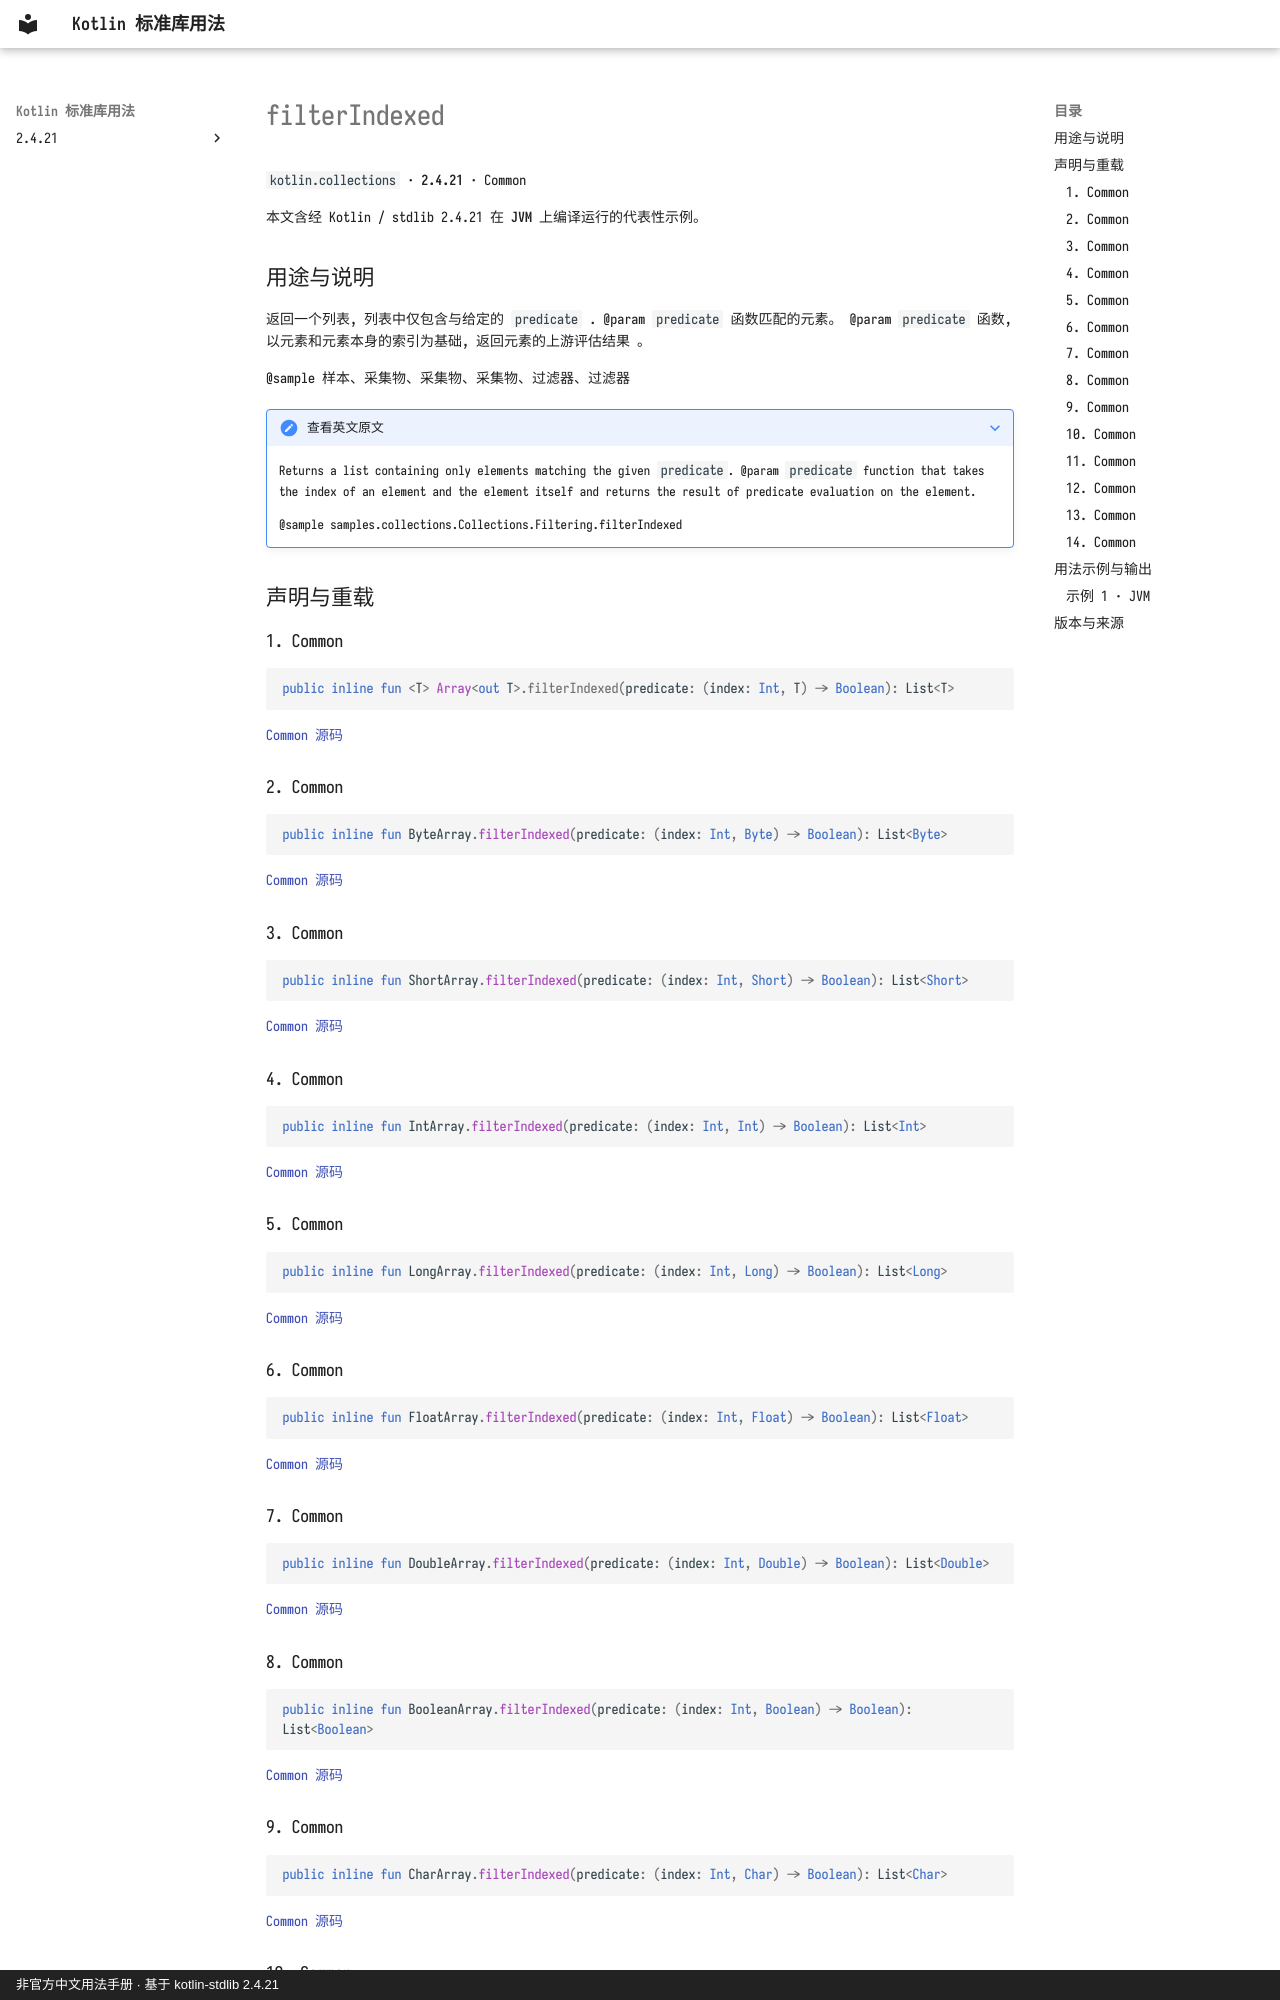

repository: oooooooko/kotlin-stdlib-docs · page: zh/api/kotlin.collections/filterindexed--7ac7cf5e/index.html · generator: mkdocs · copyright: 非官方中文用法手册 · 基于 kotlin-stdlib 2.4.21

# filterIndexed

`kotlin.collections` · **2.4.21** · Common

本文含经 Kotlin / stdlib 2.4.21 在 **JVM** 上编译运行的代表性示例。

## 用途与说明

返回一个列表, 列表中仅包含与给定的 `predicate` . @param `predicate` 函数匹配的元素。 @param `predicate` 函数, 以元素和元素本身的索引为基础, 返回元素的上游评估结果 。

@sample 样本、采集物、采集物、采集物、过滤器、过滤器

??? note "查看英文原文"

    Returns a list containing only elements matching the given `predicate`.
    @param `predicate` function that takes the index of an element and the element itself
    and returns the result of predicate evaluation on the element.
    
    @sample samples.collections.Collections.Filtering.filterIndexed

## 声明与重载

### 1. Common

```kotlin
public inline fun <T> Array<out T>.filterIndexed(predicate: (index: Int, T) -> Boolean): List<T>
```

[Common 源码](https://github.com/JetBrains/kotlin/blob/v2.4.21/libraries/stdlib/common/src/generated/_Arrays.kt#L4013)

### 2. Common

```kotlin
public inline fun ByteArray.filterIndexed(predicate: (index: Int, Byte) -> Boolean): List<Byte>
```

[Common 源码](https://github.com/JetBrains/kotlin/blob/v2.4.21/libraries/stdlib/common/src/generated/_Arrays.kt#L4024)

### 3. Common

```kotlin
public inline fun ShortArray.filterIndexed(predicate: (index: Int, Short) -> Boolean): List<Short>
```

[Common 源码](https://github.com/JetBrains/kotlin/blob/v2.4.21/libraries/stdlib/common/src/generated/_Arrays.kt#L4035)

### 4. Common

```kotlin
public inline fun IntArray.filterIndexed(predicate: (index: Int, Int) -> Boolean): List<Int>
```

[Common 源码](https://github.com/JetBrains/kotlin/blob/v2.4.21/libraries/stdlib/common/src/generated/_Arrays.kt#L4046)

### 5. Common

```kotlin
public inline fun LongArray.filterIndexed(predicate: (index: Int, Long) -> Boolean): List<Long>
```

[Common 源码](https://github.com/JetBrains/kotlin/blob/v2.4.21/libraries/stdlib/common/src/generated/_Arrays.kt#L4057)

### 6. Common

```kotlin
public inline fun FloatArray.filterIndexed(predicate: (index: Int, Float) -> Boolean): List<Float>
```

[Common 源码](https://github.com/JetBrains/kotlin/blob/v2.4.21/libraries/stdlib/common/src/generated/_Arrays.kt#L4068)

### 7. Common

```kotlin
public inline fun DoubleArray.filterIndexed(predicate: (index: Int, Double) -> Boolean): List<Double>
```

[Common 源码](https://github.com/JetBrains/kotlin/blob/v2.4.21/libraries/stdlib/common/src/generated/_Arrays.kt#L4079)

### 8. Common

```kotlin
public inline fun BooleanArray.filterIndexed(predicate: (index: Int, Boolean) -> Boolean): List<Boolean>
```

[Common 源码](https://github.com/JetBrains/kotlin/blob/v2.4.21/libraries/stdlib/common/src/generated/_Arrays.kt#L4090)

### 9. Common

```kotlin
public inline fun CharArray.filterIndexed(predicate: (index: Int, Char) -> Boolean): List<Char>
```

[Common 源码](https://github.com/JetBrains/kotlin/blob/v2.4.21/libraries/stdlib/common/src/generated/_Arrays.kt#L4101)
